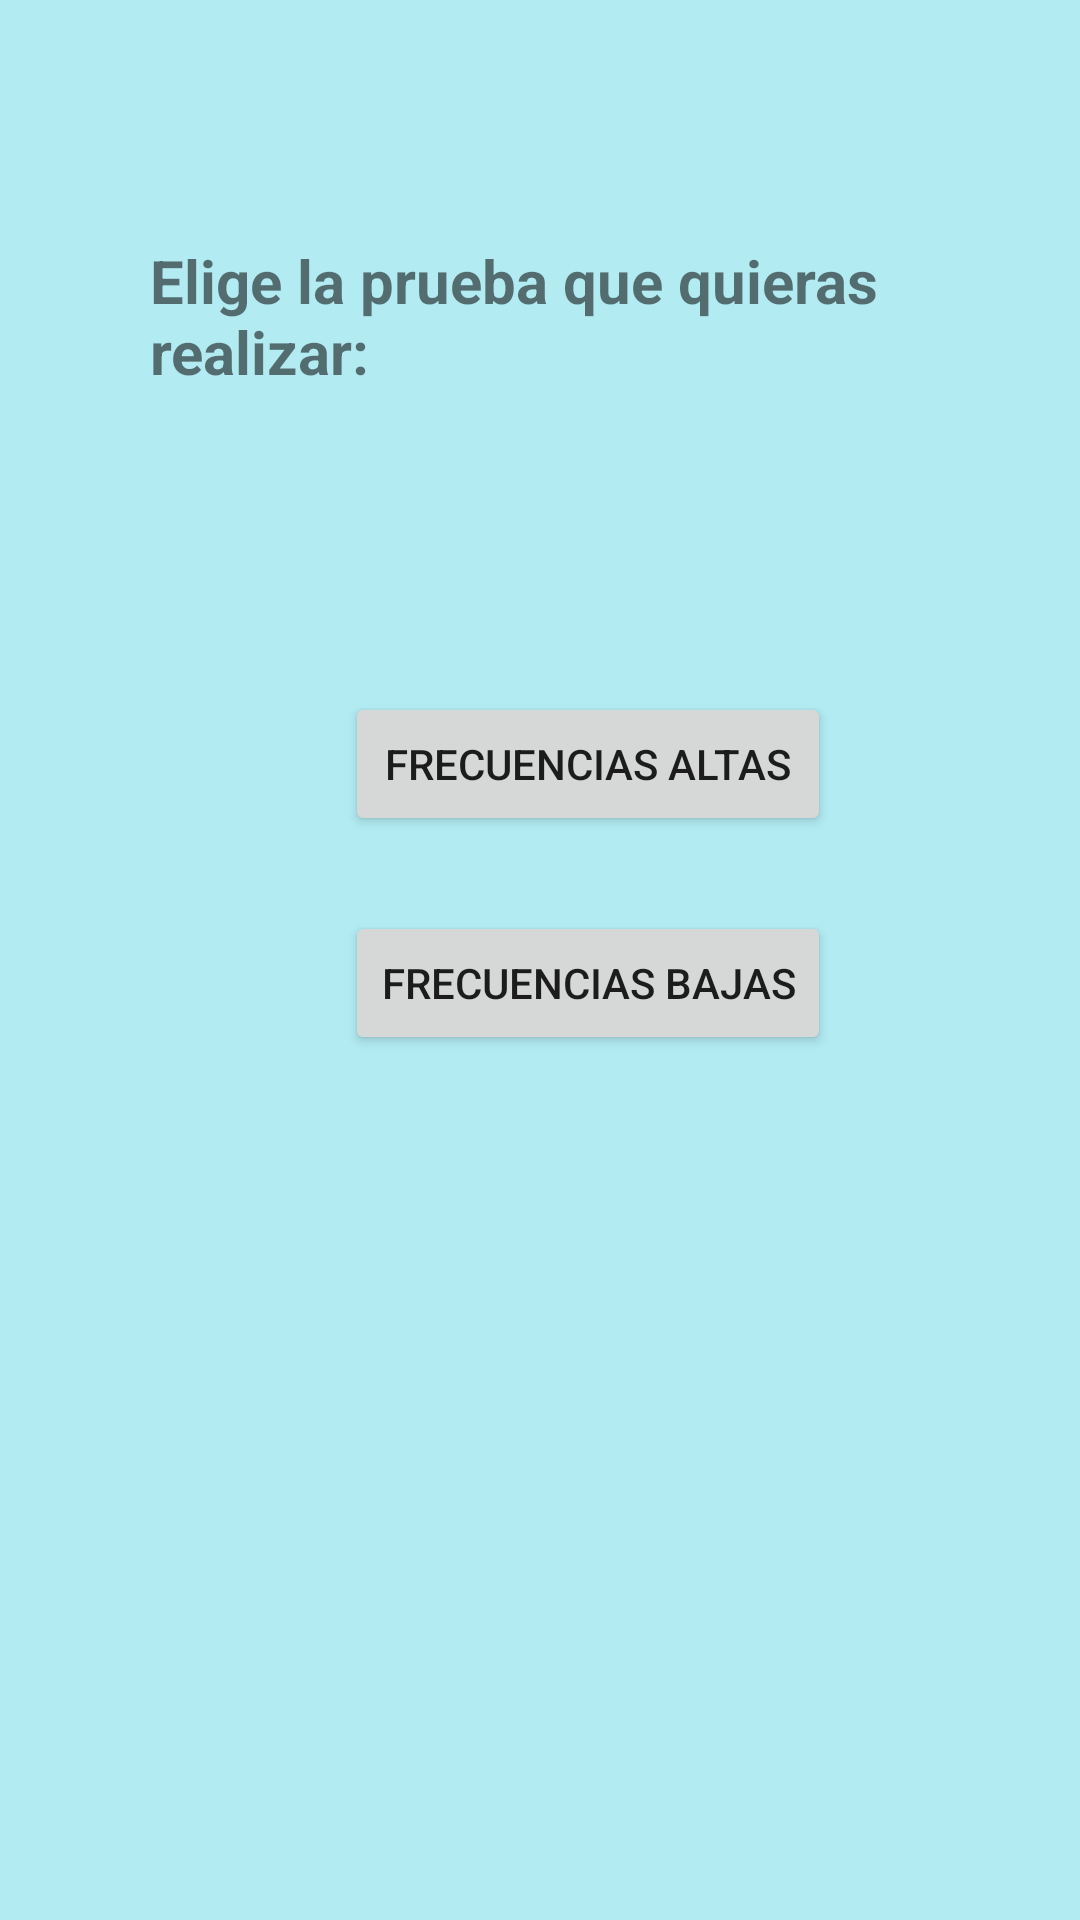

This screen was rendered from an Android layout file. Write that file and the resources it references.
<!-- AndroidManifest.xml: application theme Theme.TRABAJO -->
<!-- res/layout/activity_pantalla_frecuencias.xml -->
<?xml version="1.0" encoding="utf-8"?>
<LinearLayout xmlns:android="http://schemas.android.com/apk/res/android"
    xmlns:app="http://schemas.android.com/apk/res-auto"
    xmlns:tools="http://schemas.android.com/tools"
    android:layout_width="match_parent"
    android:layout_height="match_parent"
    android:orientation="vertical"
    android:background="#b2ebf2"
    tools:context=".PantallaFrecuencias">

    <TextView
        android:id="@+id/text5"
        android:layout_width="wrap_content"
        android:layout_height="wrap_content"
        android:text="@string/intro2"
        android:textSize="20sp"
        android:layout_marginTop="80dp"
        android:layout_marginLeft="50dp"
        android:textStyle="bold" />

    <TableLayout
        android:layout_width="wrap_content"
        android:layout_height="wrap_content">
        <TableRow>
            <Button
                android:id="@+id/boton2"
                android:layout_width="match_parent"
                android:layout_height="wrap_content"
                android:layout_marginTop="100dp"
                android:layout_marginLeft="115dp"
                android:text="@string/boton2" />
        </TableRow>

        <TableRow>
            <Button
                android:id="@+id/boton3"
                android:layout_width="match_parent"
                android:layout_height="wrap_content"
                android:layout_marginTop="25dp"
                android:layout_marginLeft="115dp"
                android:text="@string/boton3"
            />
        </TableRow>
    </TableLayout>

</LinearLayout>
<!-- resources referenced by this layout -->
<resources>
  <string name="boton2">Frecuencias altas</string>
  <string name="boton3">Frecuencias bajas</string>
  <string name="intro2">Elige la prueba que quieras realizar:</string>
  <style name="Theme.TRABAJO" parent="Theme.MaterialComponents.DayNight.DarkActionBar">
          
          <item name="colorPrimary">@color/purple_500</item>
          <item name="colorPrimaryVariant">@color/purple_700</item>
          <item name="colorOnPrimary">@color/white</item>
          
          <item name="colorSecondary">@color/teal_200</item>
          <item name="colorSecondaryVariant">@color/teal_700</item>
          <item name="colorOnSecondary">@color/black</item>
          
          <item name="android:statusBarColor" tools:targetApi="l">?attr/colorPrimaryVariant</item>
          
      </style>
  <color name="purple_500">#0C229A</color>
  <color name="purple_700">#0C229A</color>
  <color name="white">#FFFFFFFF</color>
  <color name="teal_200">#FF03DAC5</color>
  <color name="teal_700">#FF018786</color>
  <color name="black">#FF000000</color>
</resources>
